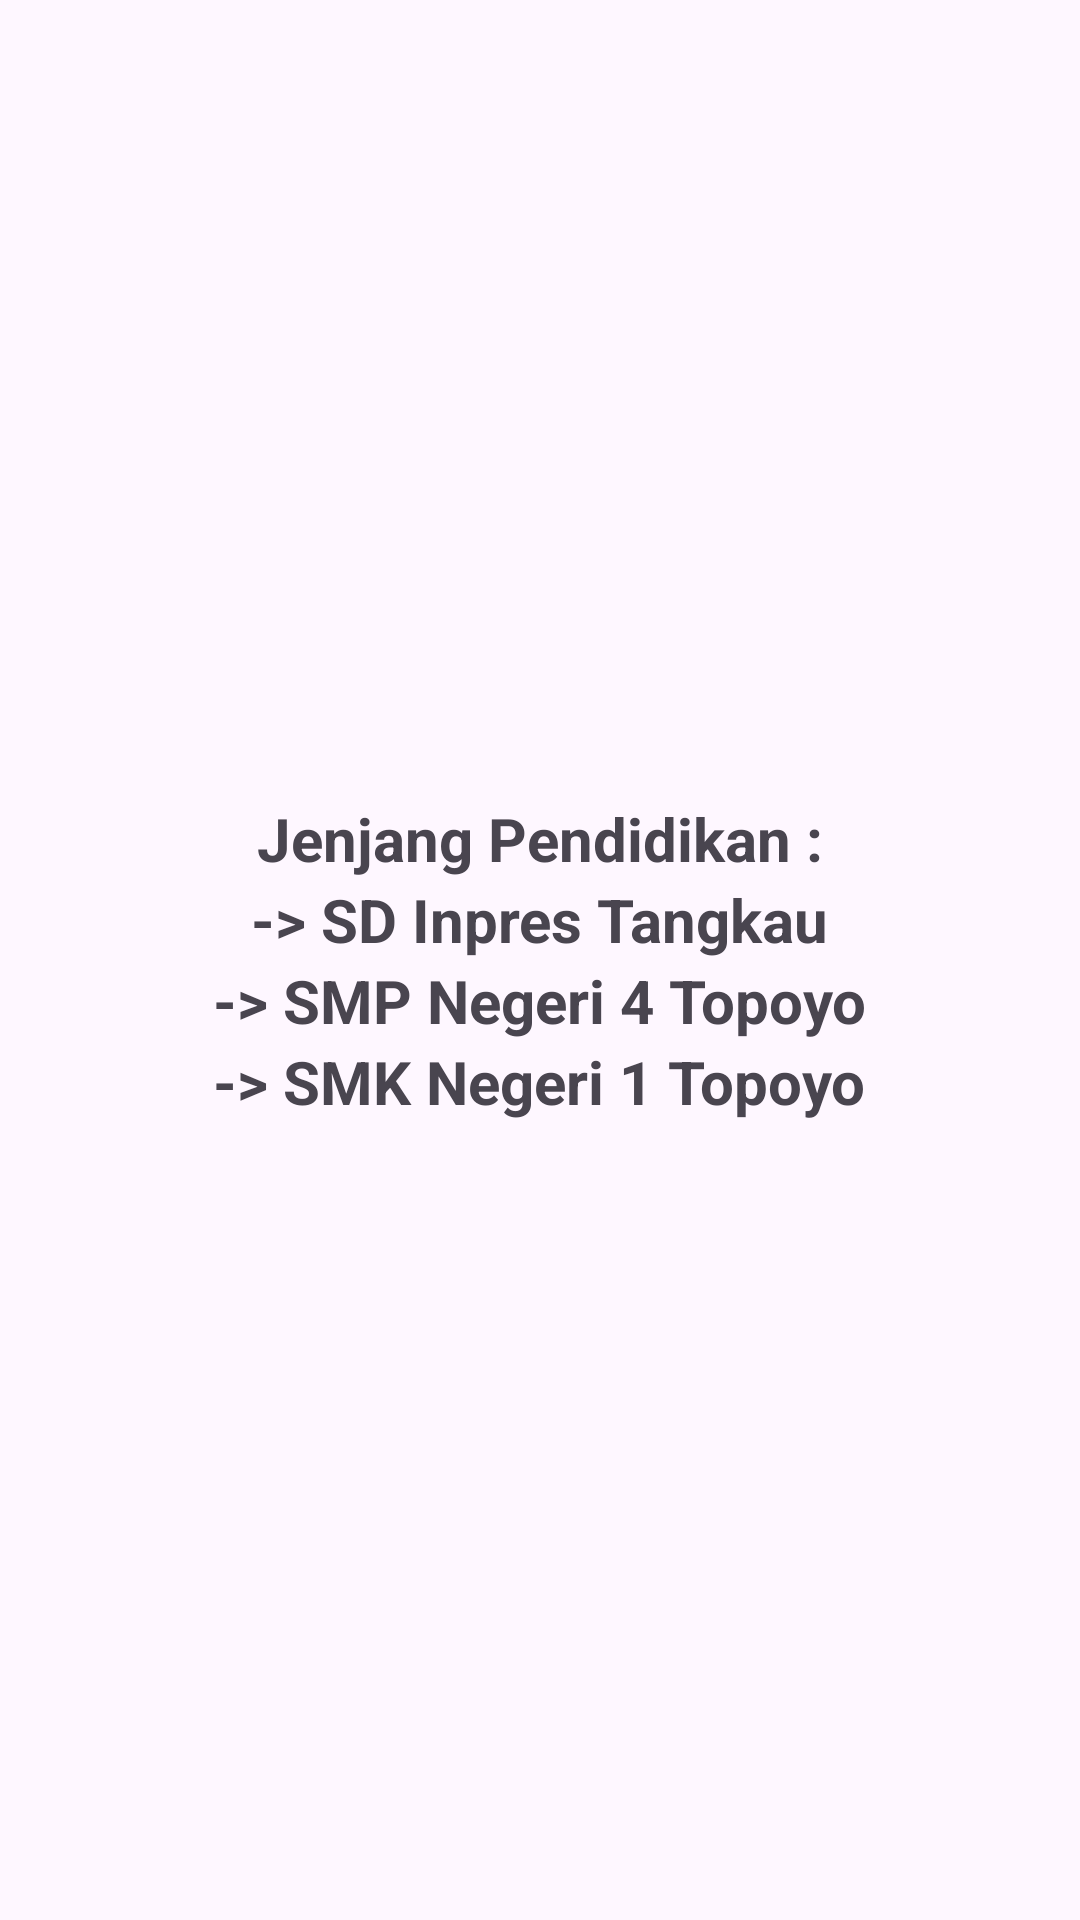

Produce the Android XML layout that renders to this screen, including the resource entries it uses.
<!-- AndroidManifest.xml: application theme Theme.Percobaan6 -->
<!-- res/layout/explore_fragment.xml -->
<?xml version="1.0" encoding="utf-8"?>
<LinearLayout xmlns:android="http://schemas.android.com/apk/res/android"
    android:layout_width="match_parent"
    android:layout_height="match_parent"
    android:orientation="vertical"
    android:gravity="center">

    <TextView
        android:layout_width="wrap_content"
        android:layout_height="wrap_content"
        android:text="Jenjang Pendidikan :"
        android:textSize="20sp"
        android:textStyle="bold"/>

    <TextView
        android:layout_width="wrap_content"
        android:layout_height="wrap_content"
        android:text="-> SD Inpres Tangkau"
        android:textSize="20sp"
        android:textStyle="bold"/>

    <TextView
        android:layout_width="wrap_content"
        android:layout_height="wrap_content"
        android:text="-> SMP Negeri 4 Topoyo"
        android:textSize="20sp"
        android:textStyle="bold"/>

    <TextView
        android:layout_width="wrap_content"
        android:layout_height="wrap_content"
        android:text="-> SMK Negeri 1 Topoyo"
        android:textSize="20sp"
        android:textStyle="bold"/>

</LinearLayout>
<!-- resources referenced by this layout -->
<resources>
  <style name="Theme.Percobaan6" parent="Base.Theme.Percobaan6" />
  <style name="Base.Theme.Percobaan6" parent="Theme.Material3.DayNight">
          
          
      </style>
</resources>
